Labelled photos from "room_classification", an image-classification folder in gesstalt/BRIDGE. The possible labels are: bathroom, bedroom, hall, kitchen, living room.

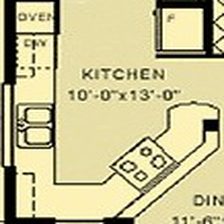
Label: kitchen

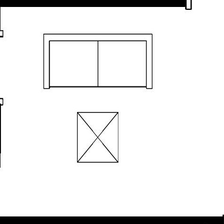
Label: living room

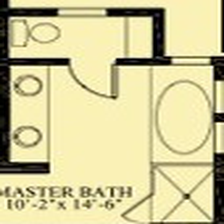
Label: bathroom

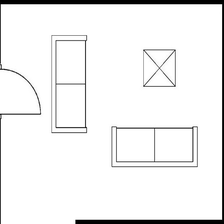
Label: living room

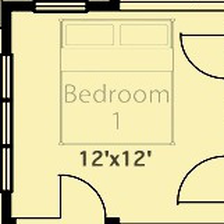
Label: bedroom

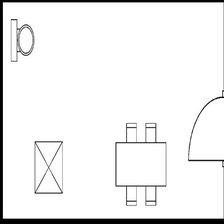
Label: hall
